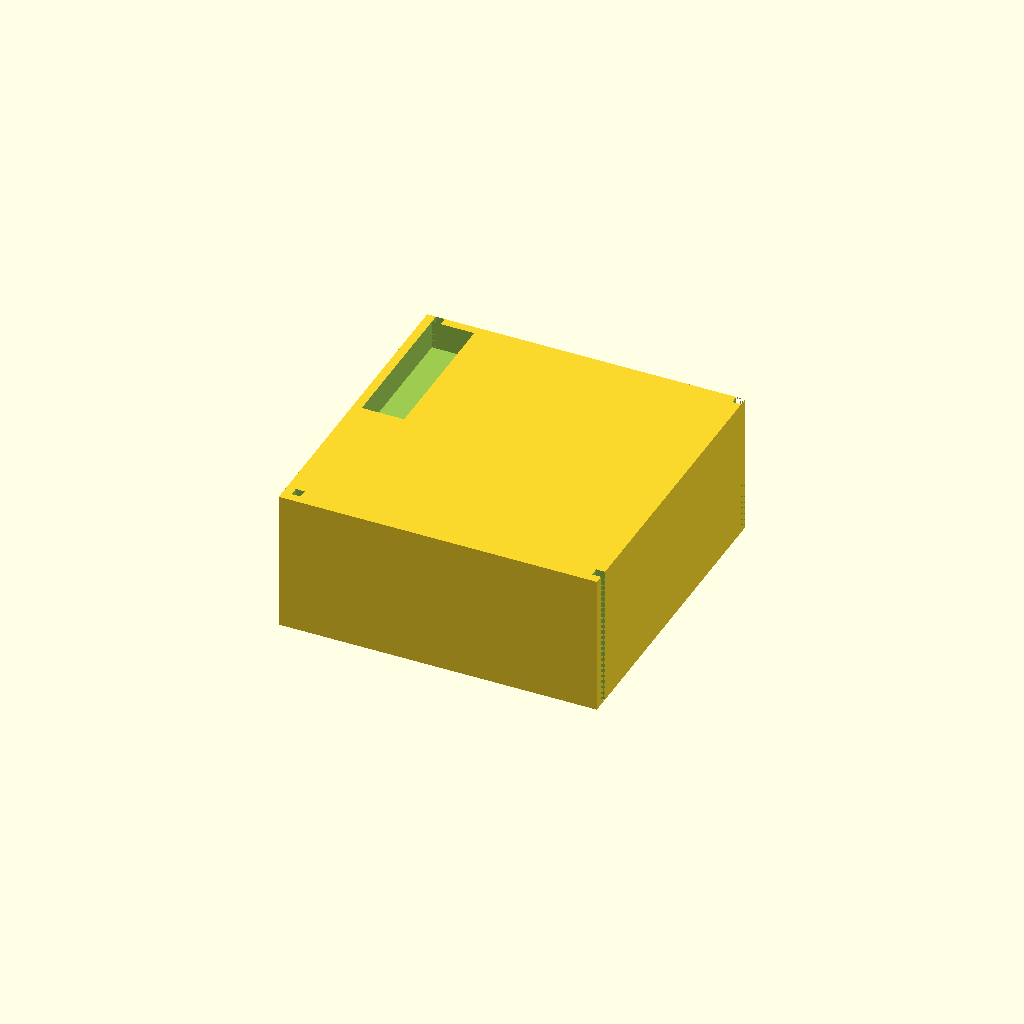
Cell 1 — every parameter at its default value.
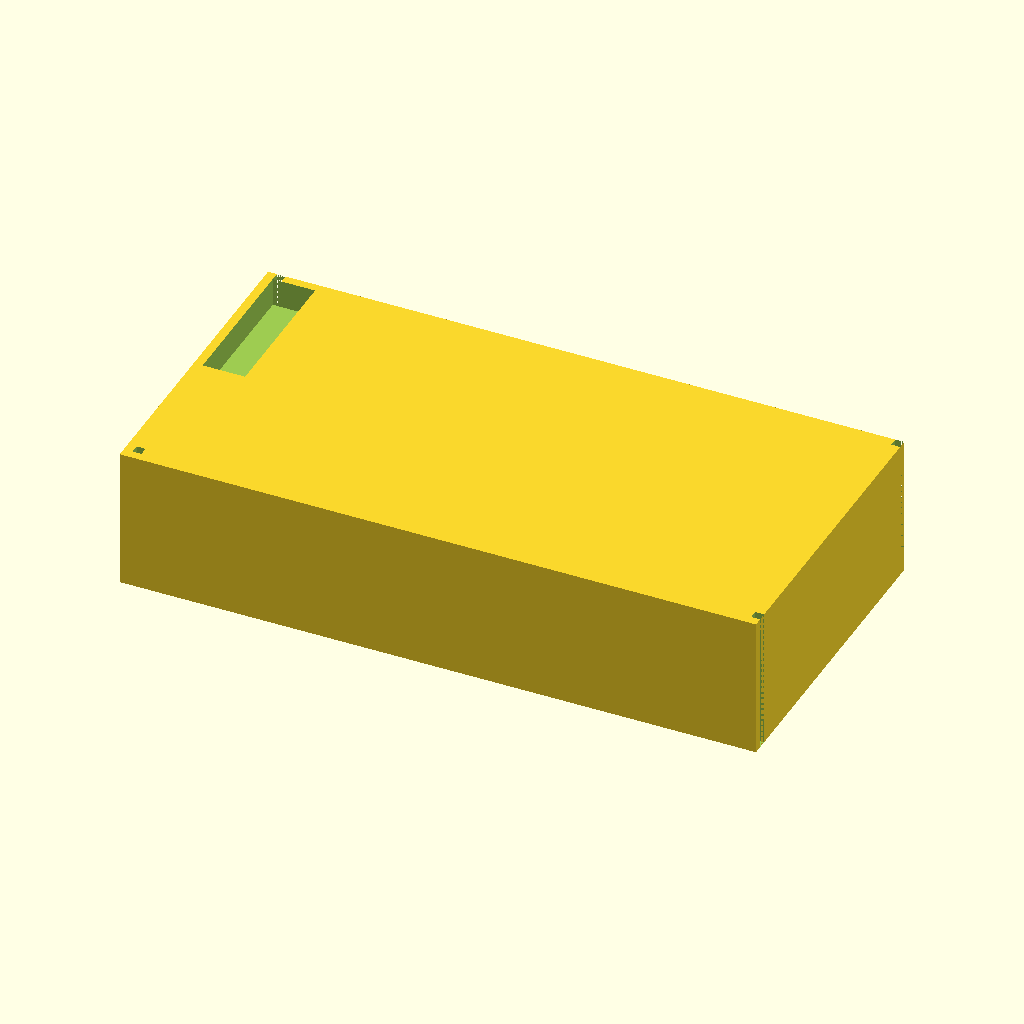
Cell 2 — box_outer_x set to 180, the other parameters unchanged.
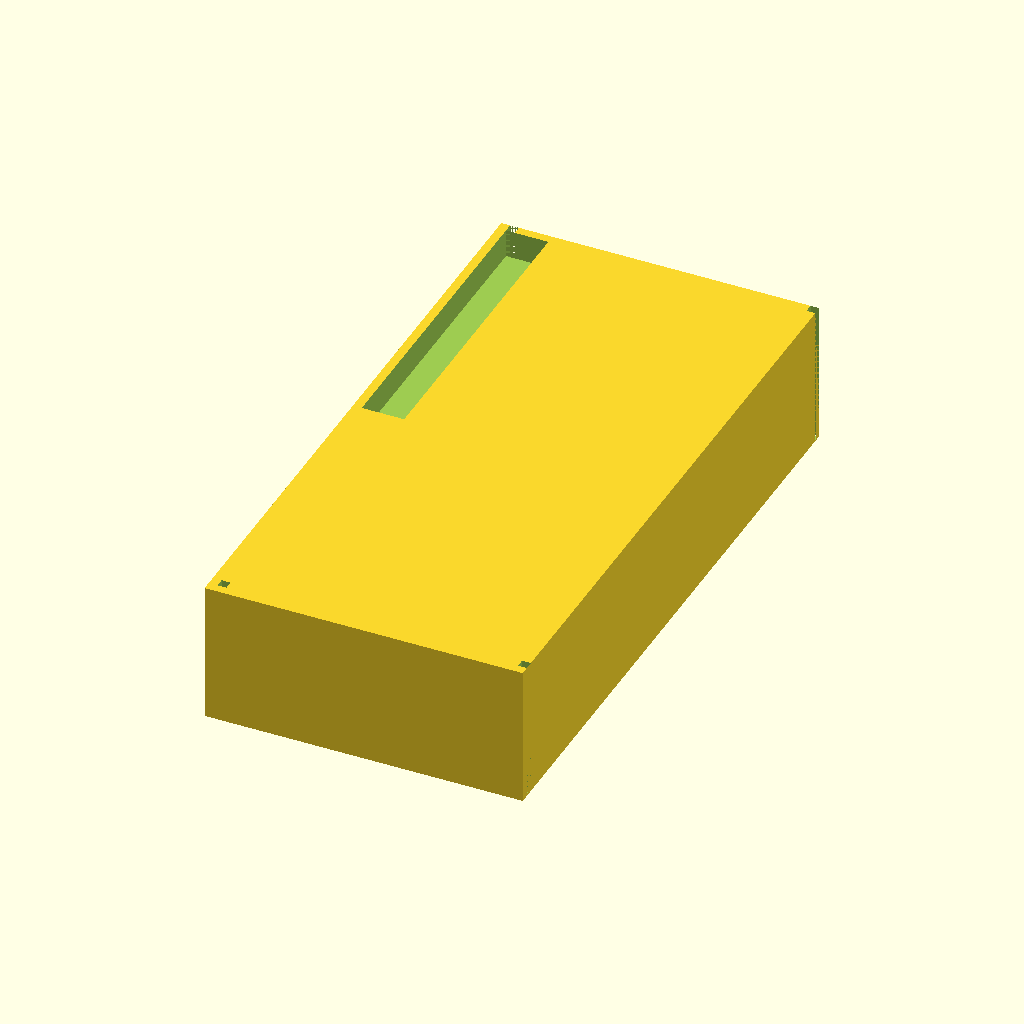
Cell 3 — box_outer_y set to 180, the other parameters unchanged.
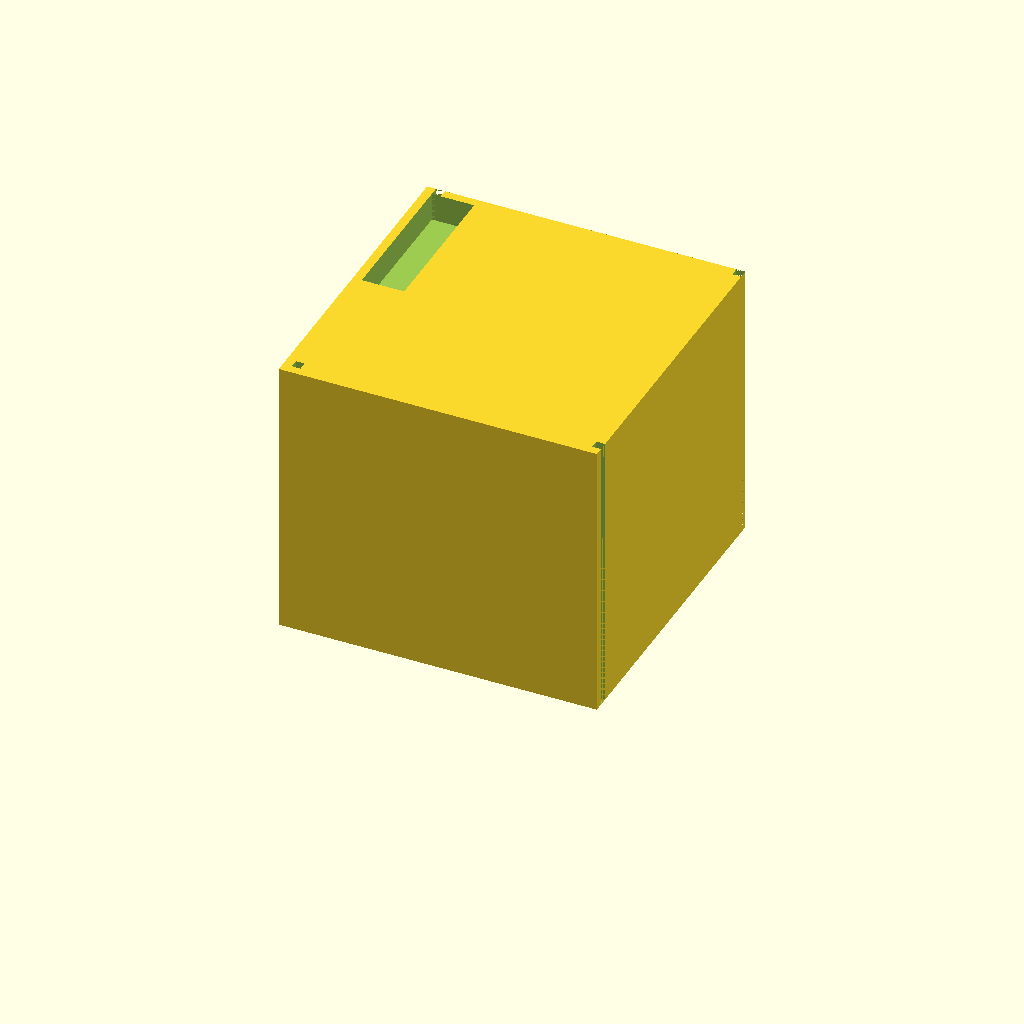
Cell 4 — open_top_z set to 80, the other parameters unchanged.
All cells are drawn from one camera (rotation 55°, 0°, 25°, orthographic, colour scheme Cornfield), so only the parameter changes between them.
Source of the model, bench/results/box-v5/code/tiiny_ATinyGreenCell_scadcoder-qwen3.5-9b-v5/stirrer_fan_housing_s0_a0.scad:
// DIY magnetic stirrer housing for an 80 mm PC case fan
// Print orientation: upside-down open box, top plate on the bed

// ---------- Dimensions (mm) ----------
box_outer_x     = 90;    // outer length in X
box_outer_y     = 90;    // outer width in Y
top_plate_t     = 2;     // top plate thickness (z = 0 to 2)
wall_t          = 2.5;   // wall thickness (z = 2 to 40)
open_top_z      = 40;    // open top edge height
screw_hole_d    = 4.5;   // M4 screw hole diameter
screw_hole_pitch = 71.5; // square pitch of screw holes
notch_w         = 12;    // cable notch width
notch_depth     = 8;     // notch depth from open edge (z = 32 to 40)
eps             = 0.5;   // cutter overshoot past faces

$fn = 96;

// ---------- Model ----------
difference() {
    // Solid box: top plate + four walls, open at the top
    translate([-box_outer_x/2, -box_outer_y/2, 0])
        cube([box_outer_x, box_outer_y, open_top_z]);

    // Four through-cut walls, leaving the open top edge
    for (dx = [-box_outer_x/2 + wall_t, box_outer_x/2 - wall_t],
         dy = [-box_outer_y/2 + wall_t, box_outer_y/2 - wall_t])
        translate([dx, dy, 0])
            cube([wall_t, wall_t, open_top_z + eps]);

    // M4 screw holes in the top plate, centred square pattern
    for (x = [-screw_hole_pitch/2, screw_hole_pitch/2])
        for (y = [-screw_hole_pitch/2, screw_hole_pitch/2])
            translate([x, y, -eps])
                cylinder(d = screw_hole_d, h = top_plate_t + 2*eps);

    // Cable notch in one wall: centred along the wall, open to the edge
    translate([-box_outer_x/2 + wall_t, 0, open_top_z - notch_depth])
        cube([notch_w, box_outer_y/2 - wall_t, notch_depth + eps]);
}
Parameter table extracted from the source (name, type, default, range or options):
box_outer_x: number, default 90
box_outer_y: number, default 90
top_plate_t: number, default 2
wall_t: number, default 2.5
open_top_z: number, default 40
screw_hole_d: number, default 4.5
screw_hole_pitch: number, default 71.5
notch_w: number, default 12
notch_depth: number, default 8
eps: number, default 0.5
